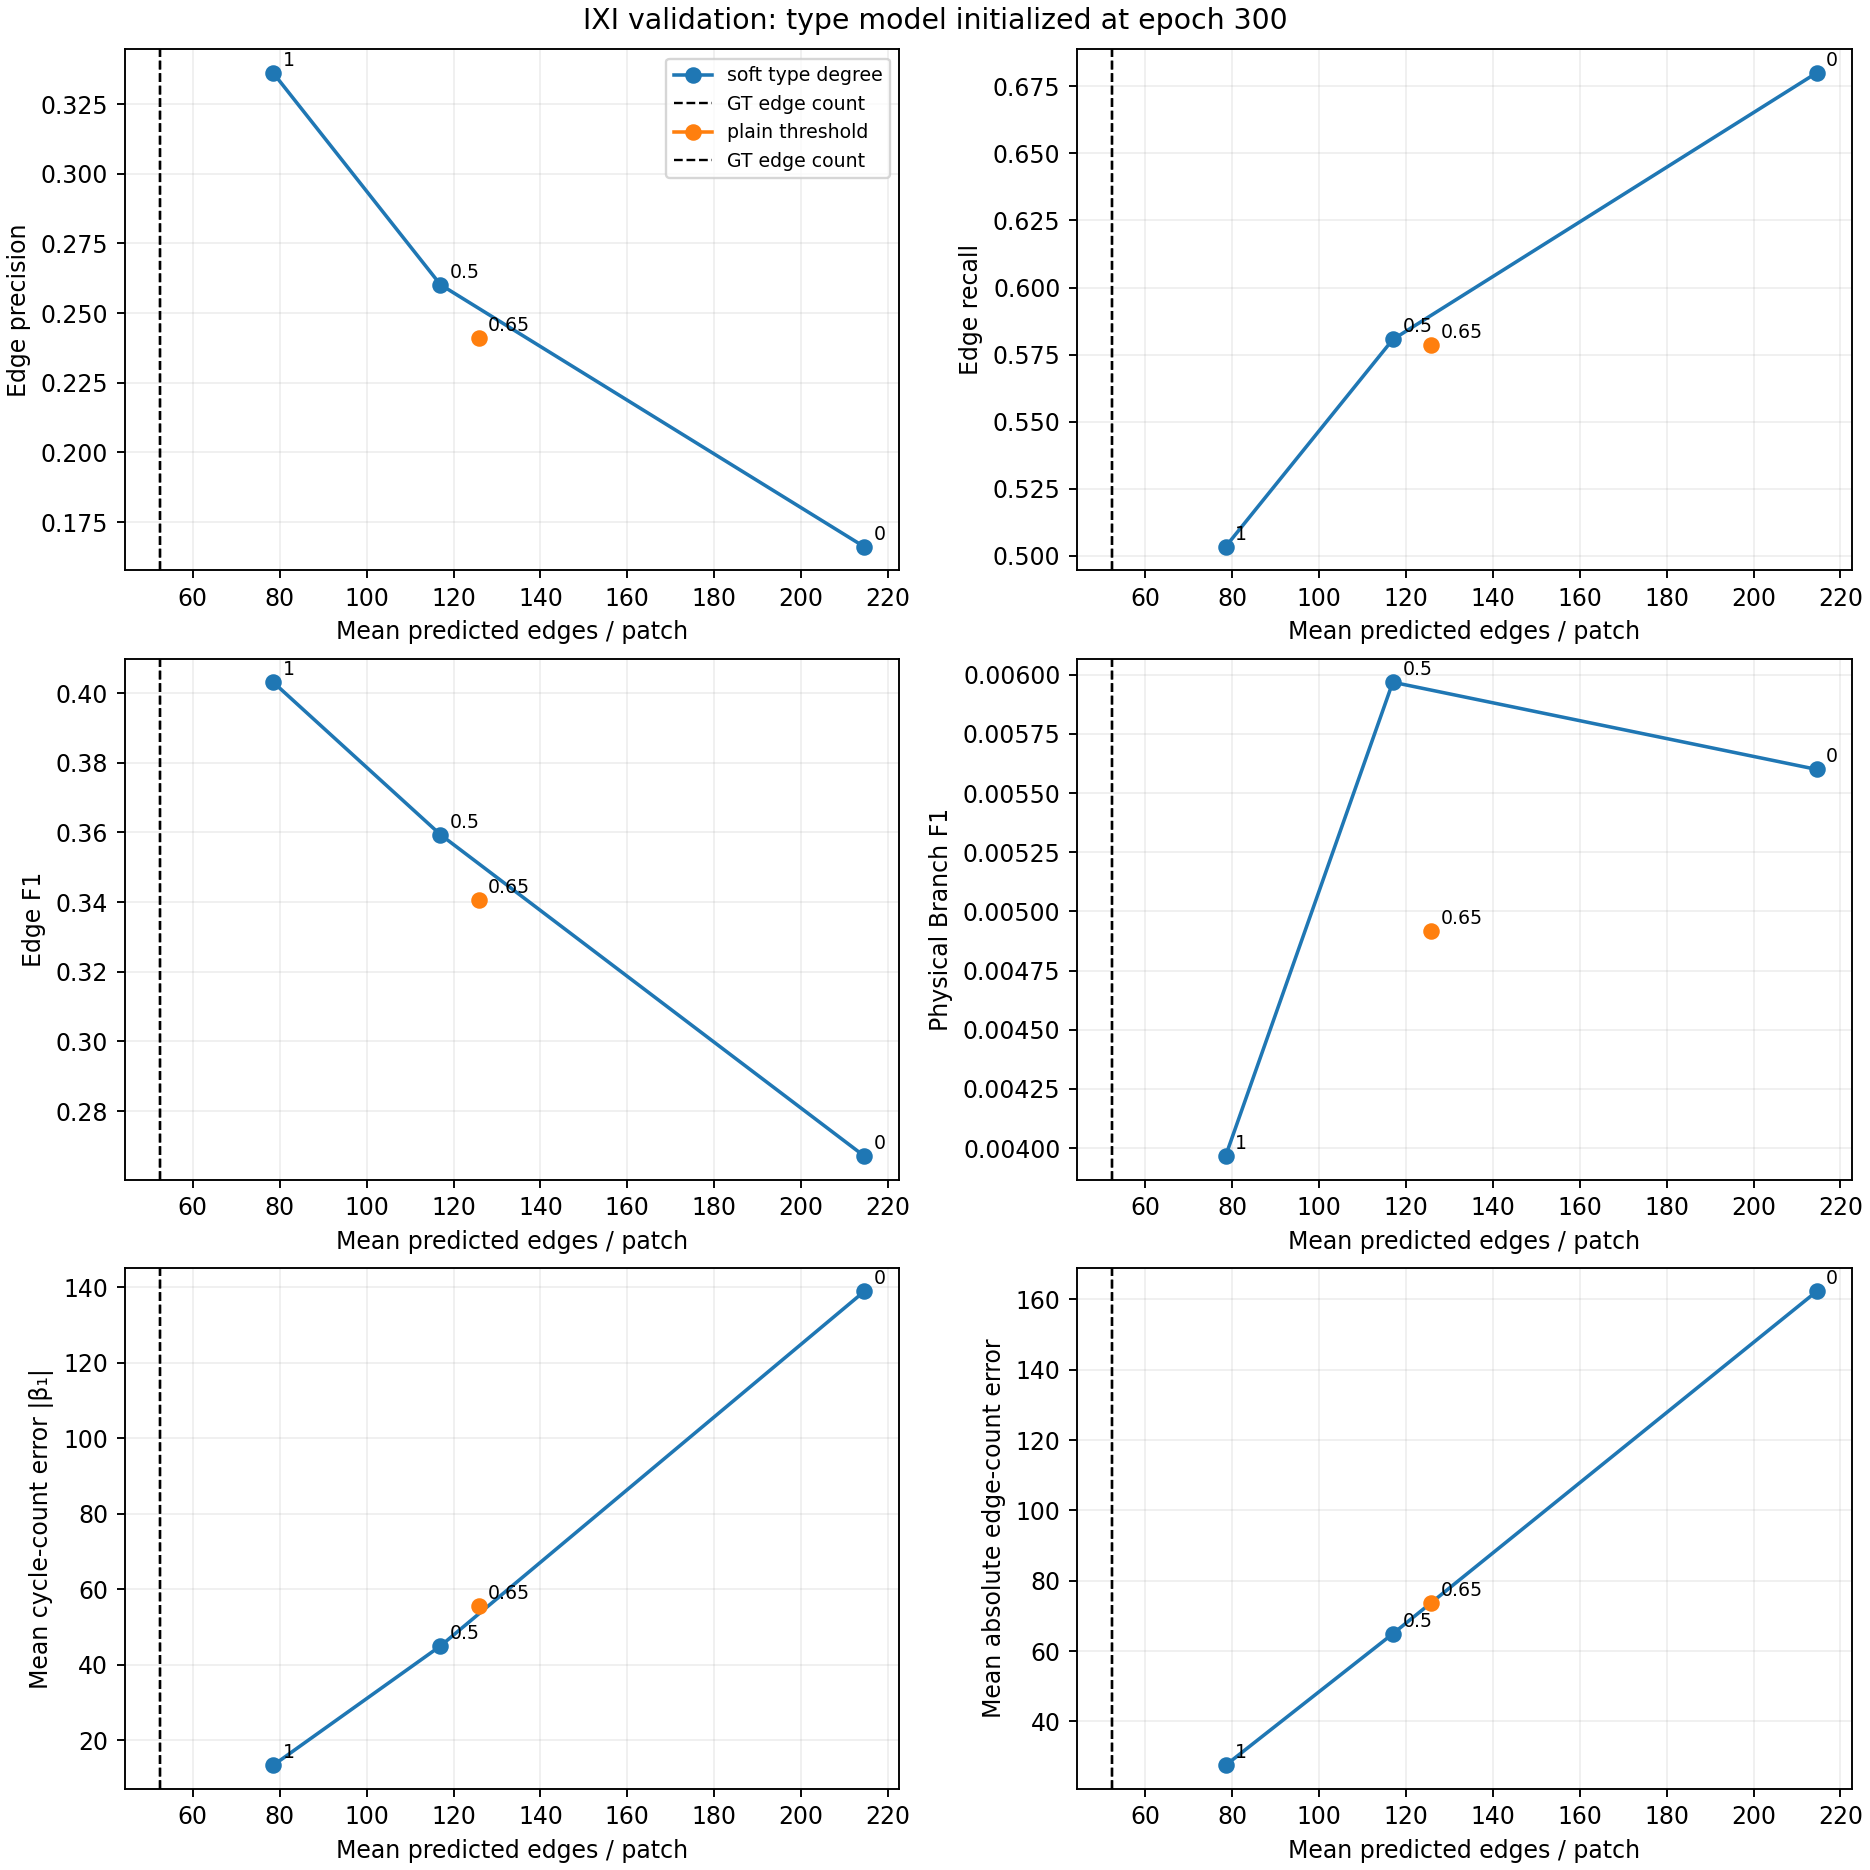

Data behind this chart, as committed beside it:
method, setting, edge_count, edge_precision, edge_recall, edge_f1, branch_f1, beta1_error, edge_count_error, target_edges
plain threshold, 0.65, 125.8, 0.2412, 0.5787, 0.3405, 0.004919, 55.42, 73.69, 52.43
soft type degree, 0, 214.5, 0.1662, 0.68, 0.2671, 0.0056, 138.9, 162.2, 52.43
soft type degree, 0.5, 117, 0.2602, 0.5806, 0.3594, 0.005968, 44.93, 64.93, 52.43
soft type degree, 1, 78.5, 0.3362, 0.5034, 0.4031, 0.003967, 13.32, 27.55, 52.43
